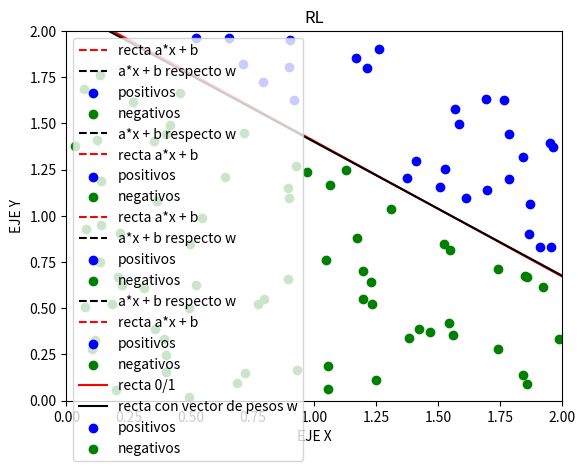

This chart was generated by the following Python code:
# -*- coding: utf-8 -*-
"""
TRABAJO 2
[redacted]
"""
import numpy as np
import matplotlib.pyplot as plt


# Fijamos la semilla
np.random.seed(1)

# simula_unif()
def simula_unif(N, dim, rango):
	return np.random.uniform(rango[0],rango[1],(N,dim))

# simula_gaus()
def simula_gaus(N, dim, sigma):
    media = 0    
    out = np.zeros((N,dim),np.float64)        
    for i in range(N):
        # Para cada columna dim se emplea un sigma determinado. Es decir, para 
        # la primera columna (eje X) se usará una N(0,sqrt(sigma[0])) 
        # y para la segunda (eje Y) N(0,sqrt(sigma[1]))
        out[i,:] = np.random.normal(loc=media, scale=np.sqrt(sigma), size=dim)
    
    return out

# simula_recta()
def simula_recta(intervalo):
    points = np.random.uniform(intervalo[0], intervalo[1], size=(2, 2))
    x1 = points[0,0]
    x2 = points[1,0]
    y1 = points[0,1]
    y2 = points[1,1]
    # y = a*x + b
    a = (y2-y1)/(x2-x1) # Calculo de la pendiente.
    b = y1 - a*x1       # Calculo del termino independiente.
    
    return a, b

# simulamos las nubes de puntos
e1 = simula_unif(50, 2, [-50,50])
e2 = simula_gaus(50, 2, np.array([5,7]))

###############################################################################
###############################################################################
###############################################################################


# EJERCICIO 1.2: Dibujar una gráfica con la nube de puntos de salida correspondiente

# La funcion np.sign(0) da 0, lo que nos puede dar problemas
def signo(x):
	if x >= 0:
		return 1
	return -1

# funcion que calcula la distancia respecto a la recta
def f(x, y, a, b):
	return signo(y - a*x - b)

# genera el conjunto de datos
N = simula_unif(100,2,[-50,50])
# simula la pendiente y el termino independiente de la recta en el rango[-50,50]
a,b = simula_recta([-50,50])


# dividimos los datos en positivos y negativos
datos_pos = []
datos_neg = []
etiq_pos = []
etiq_neg = []
for i in N:
    etiqueta = f(i[0], i[1], a, b)
    if etiqueta >= 1:
        datos_pos.append(np.array([i[0],i[1]]))
        etiq_pos.append(etiqueta)
    else:
        datos_neg.append(np.array([i[0],i[1]]))
        etiq_neg.append(etiqueta)

datos_pos = np.array(datos_pos, np.float64)
datos_neg = np.array(datos_neg, np.float64)

# concatenamos ambas clases
datos_orig = np.concatenate((datos_pos,datos_neg), axis=0)
etiquetas_orig = np.concatenate((etiq_pos,etiq_neg),axis=0)


# 1.2.b. Dibujar una gráfica donde los puntos muestren el resultado de su etiqueta, junto con la recta usada para ello
# Array con 10% de indices aleatorios para introducir ruido

# función que introduce un 10% de ruido en las etiquetas
def ruido(x):
    num_cambio = round(len(x) * 10 / 100)

    for i in range(np.int64(num_cambio)):
        n = np.random.choice(len(x)-1)
        if x[n] >= 1: 
            x[n] = -1
        else:
            x[n] = 1
            
    return x

# introducimos ruido
etiq_pos = ruido(etiq_pos)
etiq_neg = ruido(etiq_neg)

# concatenamos los datos
datos_ruido = np.concatenate((datos_pos,datos_neg), axis=0)
etiquetas_ruido = np.concatenate((etiq_pos,etiq_neg),axis=0)

# dividimos el conjunto de datos en positivos y negativos
datos_pos2 = []
datos_neg2 = []

t=0
for i in datos_ruido:
    if etiquetas_ruido[t] >= 1:
        datos_pos2.append(np.array([i[0],i[1]]))
    else:
        datos_neg2.append(np.array([i[0],i[1]]))
    
    t+=1

datos_pos2 = np.array(datos_pos2, np.float64)
datos_neg2 = np.array(datos_neg2, np.float64)



###############################################################################
###############################################################################
###############################################################################

# EJERCICIO 2.1: ALGORITMO PERCEPTRON
print('\n\nEjericicio 2.1')

# algoritmo perceptron
def ajusta_PLA(datos, etiq, max_iter, vini):
    it = 0
    vini_ant = np.copy(vini)
    
    # iterar hasta superar un máximo de iteraciones
    while it < max_iter:
        it += 1

        # iteramos sobre todos las componentes del conjunto
        for i in range(len(datos)):
            # comprobamos si clasifica bien el elemento, si no lo clasifica de forma
            # correcta, actualizamos w
            if np.sign(np.dot(np.transpose(vini),datos[i])) != etiq[i]:
                vini = vini + etiq[i] * datos[i]
               
        # si w_actual es igual a w_anterior entonces paramos la ejecucion
        if np.array_equal(vini_ant,vini):
            break
        
        # copio w_actual en w_anterior
        vini_ant = np.copy(vini)
        
    return vini, it  

print('\n 1) Datos sin ruido\n')
print('a)')
    
# añadimos un termino a cada fila de la matriz con valor 1
datos_orig_aux = np.c_[np.ones(datos_orig.shape[0]), datos_orig]

## vini[0.0,0.0,0.0]
vini=[0.0,0.0,0.0]

# calculo el vector de pesos mediante el algoritmo de perceptron
w,it1 = ajusta_PLA(datos_orig_aux,etiquetas_orig,1000,vini)  

# calculamos la pendiente y el termino independiente de la recta
# respecto al vector de pesos
a = -(w[0]/w[2])/(w[0]/w[1])
b = -w[0]/w[2]

# generamos un conjunto de datos uniformes en el rango[-50,50],
# calculamos las respectivas 'y' del conjunto generado
x = np.linspace(-50,50,100)
y = a*x +b

#Gráfica
plt.axis([-60,60,-60,60])  
plt.plot(x,y, 'r--', label="recta a*x + b ")
plt.plot(x,y,'k--', label='a*x + b respecto w')
plt.scatter(datos_pos[:,0:1], datos_pos[:,1:2], c='b', label="positivos")
plt.scatter(datos_neg[:,0:1], datos_neg[:,1:2], c='g', label ="negativos")
plt.title('Ajuste PLA, vini[0,0,0]')
plt.xlabel("EJE X")
plt.ylabel("EJE Y")
plt.legend()
plt.show()
print("Numero de iterationes (vector inicial a 0): ", it1)

input("\n--- Pulsar tecla para continuar ---\n")

print('b)')
## Random initializations
iterations1 = []
for i in range(0,10):
    # genero el vector de pesos inicial de forma uniforme aleatoria
    vini = np.random.uniform(0,1,3)
    # calculo el vector de pesos mediante el algoritmo de perceptron
    w, it2 = ajusta_PLA(datos_orig_aux,etiquetas_orig,1000,vini)
    iterations1.append(it2)
    plt.axis([-60,60,-60,60])
    # calculamos la pendiente y el termino independiente de la recta
    # respecto al vector de pesos
    a = -(w[0]/w[2])/(w[0]/w[1])
    b = -w[0]/w[2]
    
    # generamos un conjunto de datos uniformes en el rango[-50,50],
    # calculamos las respectivas 'y' del conjunto generado
    x = np.linspace(-50,50,100)
    y = a*x +b
    # si es la primera iteracion pintamos la leyenda, para que no salga repetida 10 veces
    if i == 0:
        plt.plot(x,y, 'k--',label='a*x + b respecto w')
    else:
        plt.plot(x,y, 'k--')

# Gráfica
plt.plot(x,y, 'r--', label="recta a*x + b ")
plt.scatter(datos_pos[:,0:1], datos_pos[:,1:2], c='b', label="positivos")
plt.scatter(datos_neg[:,0:1], datos_neg[:,1:2], c='g', label ="negativos")
plt.title('Ajuste PLA, vini[random]')
plt.xlabel("EJE X")
plt.ylabel("EJE Y")
plt.legend()
plt.show()
    
print('Valor medio de iteraciones necesario para converger (vector inicial aleatorio): {}'.format(np.mean(np.asarray(iterations1))))

input("\n--- Pulsar tecla para continuar ---\n")

# Ahora con los datos del ejercicio 1.2.b
print('\n 2) Datos con ruido\n')
print('a)')

# añadimos un termino a cada fila de la matriz con valor 1
datos_ruido_aux = np.c_[np.ones(datos_ruido.shape[0]), datos_ruido]

## vini[0.0,0.0,0.0]
vini=[0.0,0.0,0.0]

# calculo el vector de pesos mediante el algoritmo de perceptron
w2,it3 = ajusta_PLA(datos_ruido_aux,etiquetas_ruido,1000,vini) 
 
# calculamos la pendiente y el termino independiente de la recta
# respecto al vector de pesos
a = -(w[0]/w[2])/(w[0]/w[1])
b = -w[0]/w[2]

# generamos un conjunto de datos uniformes en el rango[-50,50],
# calculamos las respectivas 'y' del conjunto generado
x = np.linspace(-50,50,50)
y = a*x +b

# Gráfica
plt.axis([-60,60,-60,60])  
plt.plot(x,y, 'r--', label="recta a*x + b ")
plt.plot(x,y,'k--',label='a*x + b respecto w')
plt.scatter(datos_pos2[:,0:1], datos_pos2[:,1:2], c='b', label="positivos")
plt.scatter(datos_neg2[:,0:1], datos_neg2[:,1:2], c='g', label ="negativos")
plt.title('Ajuste PLA, vini[0,0,0]')
plt.xlabel("EJE X")
plt.ylabel("EJE Y")
plt.legend()
plt.show()
print("Numero de iterationes (vector inicial a 0): ", it3)

input("\n--- Pulsar tecla para continuar ---\n")

print('b)')
# Random initializations
iterations2 = []
for i in range(0,10):
    # genero el vector de pesos inicial de forma uniforme aleatoria
    vini = np.random.uniform(0,1,3)
    # calculo el vector de pesos mediante el algoritmo de perceptron
    w, it4 = ajusta_PLA(datos_orig_aux,etiquetas_ruido,1000,vini)
    iterations2.append(it4)
    # calculamos la pendiente y el termino independiente de la recta
    # respecto al vector de pesos
    a = -(w[0]/w[2])/(w[0]/w[1])
    b = -w[0]/w[2]
    # generamos un conjunto de datos uniformes en el rango[-50,50],
    # calculamos las respectivas 'y' del conjunto generado
    x = np.linspace(-50,50,50)
    y = a*x +b
    # si es la primera iteracion pintamos la leyenda, para que no salga repetida 10 veces
    if i == 0:
        plt.plot(x,y, 'k--',label='a*x + b respecto w')
    else:
        plt.plot(x,y, 'k--')

# Gráfica
plt.plot(x,y, 'r--', label="recta a*x + b ")
plt.scatter(datos_pos2[:,0:1], datos_pos2[:,1:2], c='b', label="positivos")
plt.scatter(datos_neg2[:,0:1], datos_neg2[:,1:2], c='g', label ="negativos")
plt.title('Ajuste PLA, vini[random]')
plt.xlabel("EJE X")
plt.ylabel("EJE Y")
plt.legend()
plt.show()
    
    
print('Valor medio de iteraciones necesario para converger (vector inicial aleatorio): {}'.format(np.mean(np.asarray(iterations2))))
  
input("\n--- Pulsar tecla para continuar ---\n")

###############################################################################
###############################################################################
###############################################################################

# EJERCICIO 3: REGRESIÓN LOGÍSTICA CON STOCHASTIC GRADIENT DESCENT
print('\n\nEjericicio 2.2')

# algoritmo de regresión logística
def sgdRL(datos, etiquetas, lr, dif_l, num_epocas):
    # vector inicial a 0.0
    w = w_ant = [0.0,0.0,0.0]
    # generamos la matriz con los datos y sus etiquetas
    matriz = np.c_[datos,etiquetas]
    
    dif = 9999.0
    epoca = 0
    
    # mientras no se supero el número máximo de epocas
    while  epoca < num_epocas:
        epoca +=1
        # aleatorizamos la matriz
        np.random.shuffle(matriz)
        # guardamos las etiquetas
        y = matriz[:,3]
        #guardamos los datos
        x = matriz[:,0:3]
        # copiamos el vector de pesos actual
        w_ant = np.copy(w)
        
        # iteramos en minibatches de 32
        for i in range(0, datos.shape[0], 32):
            # escogemos los datos de 32 en 32 elementos
            x_grad = x[i:i+32,:]
            y_grad = y[i:i+32]
            # establecemos el gradiente a 0.0
            gradiente = [0.0,0.0,0.0]
            # iteramos sobre los elementos del minibatches
            for j in range(len(y_grad)):
                # calculamos el gradiente
                gradiente +=  np.dot(np.dot(-y_grad[j],x_grad[j]),np.exp(np.dot(-y_grad[j],np.transpose(w))@x_grad[j]))
            
            #gradiente = np.dot((1.0/len(y_grad)) , gradiente)
            # actualizamos el vector de pesos
            w = w - lr * gradiente  
      
        # calculamos la diferencia entre w_anterior y w_actual
        dif = np.linalg.norm(w_ant - w)
        
        # si la diferencia es menor que epsilon (0.01) paramos la ejecución
        if dif < dif_l:
            break
        
    return w


# funcion para el calculo del error
def Err(datos, etiquetas,w):
    suma = 0
    for i in range(len(datos)):
        suma += np.log(1 + np.exp(-etiquetas[i] * np.dot(np.transpose(w),datos[i] )))
        
    return suma / len(datos)


# simulamos el conjunto de datos
x2 = simula_unif(100,2,[0,2])
# simulamos la recta en el rango [0,2]
a,b = simula_recta([0,2])


# dividimos los datos
etiq = []
positivos = []
negativos = []
for i in x2:
    etiqueta = f(i[0], i[1], a, b)    
    etiq.append(etiqueta)
    
    if etiqueta == 1.0:
        positivos.append(np.array([i[0],i[1]]))
    if etiqueta == -1.0:
        negativos.append(np.array([i[0],i[1]]))

positivos = np.array(positivos, np.float64)
negativos = np.array(negativos, np.float64)    


## añado 1 en el primer termino
x2_aux = np.c_[np.ones(x2.shape[0]), x2]

## llamada a la funcion de regresión logística
w = sgdRL(x2_aux,etiq,0.01,0.01,3000)

# generamos un conjunto de datos uniformes en el rango[-50,50],
# calculamos las respectivas 'y' del conjunto generado
x = np.linspace(0,2,100)
y = a*x + b

# calculamos la pendiente y el termino independiente de la recta
# respecto al vector de pesos
a1 = -(w[0]/w[2])/(w[0]/w[1])
b1 = -w[0]/w[2]
x1 = np.linspace(0,2,100)
# generamos un conjunto de datos uniformes en el rango[-50,50],
# calculamos las respectivas 'y' del conjunto generado
y1 = a1*x1 + b1

# Gráfica
plt.plot(x,y, c="r", label="recta 0/1")
plt.plot(x1,y1, c="k", label="recta con vector de pesos w")
plt.axis([0,2,0,2])  
plt.scatter(positivos[:,0:1], positivos[:,1:2], c='b', label="positivos")
plt.scatter(negativos[:,0:1], negativos[:,1:2], c='g', label ="negativos")
plt.xlabel("EJE X")
plt.ylabel("EJE Y")
plt.legend()
plt.title('RL')
plt.show()
    
# Usar la muestra de datos etiquetada para encontrar nuestra solución g y estimar Eout
# usando para ello un número suficientemente grande de nuevas muestras (>999).

# error de entrada
print("Ein: ", Err(x2_aux,etiq,w))

# calculamos los errores para 1000 muestras
errores = []
for i in range(1000):
    datos = simula_unif(100,2,[0,2])

    etiq = []
    for i in datos:
        etiqueta = f(i[0], i[1], a, b)    
        etiq.append(etiqueta)
    
    datos_aux = np.c_[np.ones(datos.shape[0]), datos]
    errores.append(Err(datos_aux,etiq,w))

# media de los errores obtenidos
print("Error medio de las 1000 muestras :" , sum(errores)/1000)
    
    